The GitHub repository DavidDau/MLOps_Image_Classification contains a labelled image folder "data" with 36 categories: bell pepper bacterial spot, bell pepper healthy, brinjal cercospora leaf spot, brinjal fresh leaf, cabbage alternaria leaf spot, cabbage bacterial spot rot, cabbage black rot, cabbage aphid colony, cabbage downy mildew, cabbage healthy, cabbage club root, cabbage ring spot, citrus black spot, citrus healthy, citrus canker, citrus greening, corn common rust, corn gray leaf spot, corn healthy, corn northern leaf blight, lettuce bacterial disease, lettuce fungal disease, lettuce healthy, potato early blight, potato healthy, potato late blight, tomato bacterial spot, tomato early blight, tomato healthy, tomato late blight, tomato leaf mold, tomato mosaic virus, tomato septoria leaf spot, tomato spider mites, tomato target spot, tomato yellow leaf curl virus. Examples follow, each with its label.

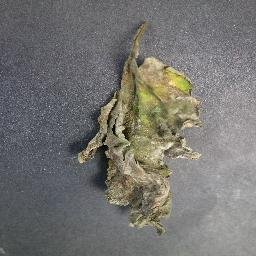
Label: tomato late blight

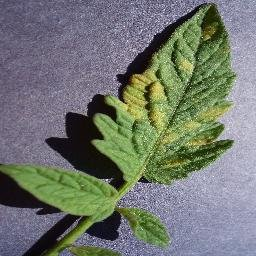
Label: tomato leaf mold

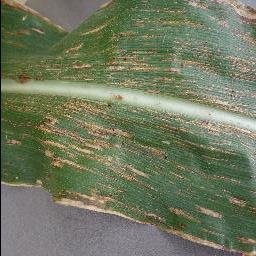
Label: corn gray leaf spot

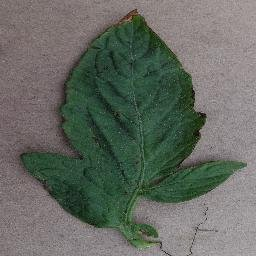
Label: tomato bacterial spot

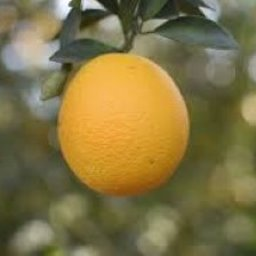
Label: citrus healthy

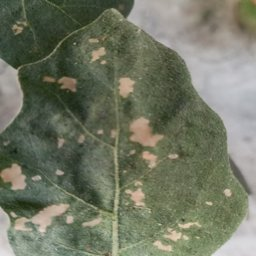
Label: brinjal cercospora leaf spot
